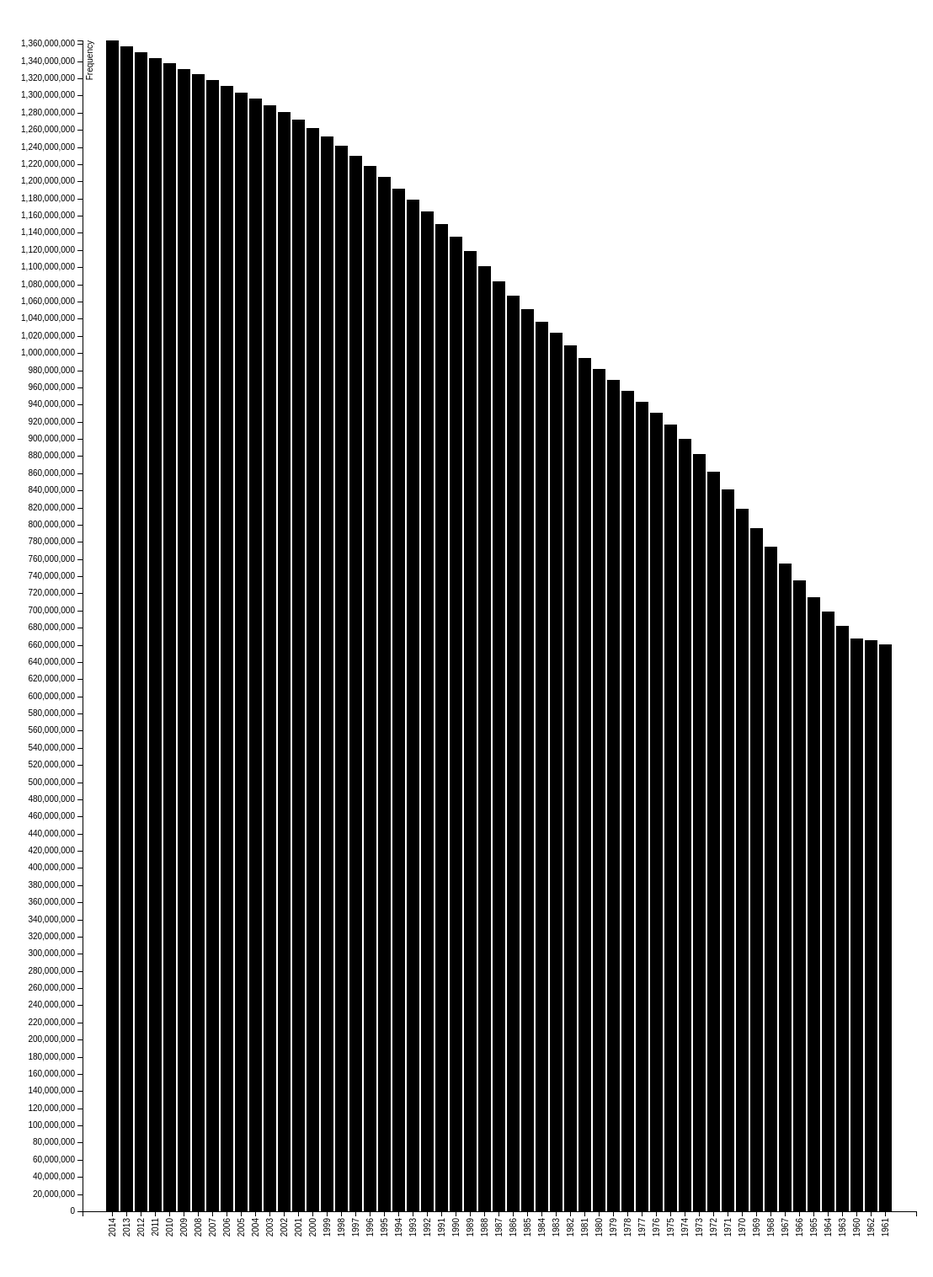
D3 v3 page, settled after 480 driven frames (8 s of simulated time); the page loaded 1 data file(s).


// set the dimensions of the canvas
var margin = {top: 40, right: 20, bottom: 70, left: 90},
    width = 1100 - margin.left - margin.right,
    height = 1500 - margin.top - margin.bottom;


// set the ranges
var x = d3.scale.ordinal()
    .rangeRoundBands([0, width], .1);

var y = d3.scale.linear()
    .rangeRound([height, 0]);

var color = d3.scale.ordinal()
    .range(["#98abc5", "#8a89a6", "#7b6888", "#6b486b", "#a05d56", "#d0743c", "#ff8c00"]);

// define the axis
var xAxis = d3.svg.axis()
    .scale(x)
    .orient("bottom")


var yAxis = d3.svg.axis()
    .scale(y)
    .orient("left")
    .ticks(100);


// add the SVG element
var svg = d3.select("body").append("svg")
    .attr("width", width + margin.left + margin.right)
    .attr("height", height + margin.top + margin.bottom)
  .append("g")
    .attr("transform", 
          "translate(" + margin.left + "," + margin.top + ")");


// load the data
d3.json("./../json/tot_pop_asia.json", function(error, data) {

    data.forEach(function(d) {
        d.year = d.year;  
        d.sum = d.sum;
    });
  
  // scale the range of the data
  x.domain(data.map(function(d) { return d.year; }));
  y.domain([0, d3.max(data, function(d) { return d.sum; })]);

  // add axis
  svg.append("g")
      .attr("class", "x axis")
      .attr("transform", "translate(0," + height + ")")
      .call(xAxis)
    .selectAll("text")
      .style("text-anchor", "end")
      .attr("dx", "-.8em")
      .attr("dy", "-.55em")
      .attr("transform", "rotate(-90)" );

  svg.append("g")
      .attr("class", "y axis")
      .call(yAxis)
    .append("text")
      .attr("transform", "rotate(-90)")
      .attr("y", 5)
      .attr("dy", ".71em")
      .style("text-anchor", "end")
      .text("Frequency");


  // Add bar chart
  svg.selectAll("bar")
      .data(data)
      .enter().append("rect")
      .attr("class", "bar")
      .attr("x", function(d) { return x(d.year); })
      .attr("width", x.rangeBand())
      .attr("y", function(d) { return y(+d.sum); })
      .attr("height", function(d) { return height - y(d.sum); });

});



### data: ../json/tot_pop_asia.json
[
 {
  "country": "CHN",
  "year": "2014",
  "sum": 1364270000
 },
 {
  "country": "CHN",
  "year": "2013",
  "sum": 1357380000
 },
 {
  "country": "CHN",
  "year": "2012",
  "sum": 1350695000
 },
 {
  "country": "CHN",
  "year": "2011",
  "sum": 1344130000
 },
 {
  "country": "CHN",
  "year": "2010",
  "sum": 1337705000
 },
 {
  "country": "CHN",
  "year": "2009",
  "sum": 1331260000
 },
 {
  "country": "CHN",
  "year": "2008",
  "sum": 1324655000
 },
 {
  "country": "CHN",
  "year": "2007",
  "sum": 1317885000
 },
 "... 1,422 more items"
]